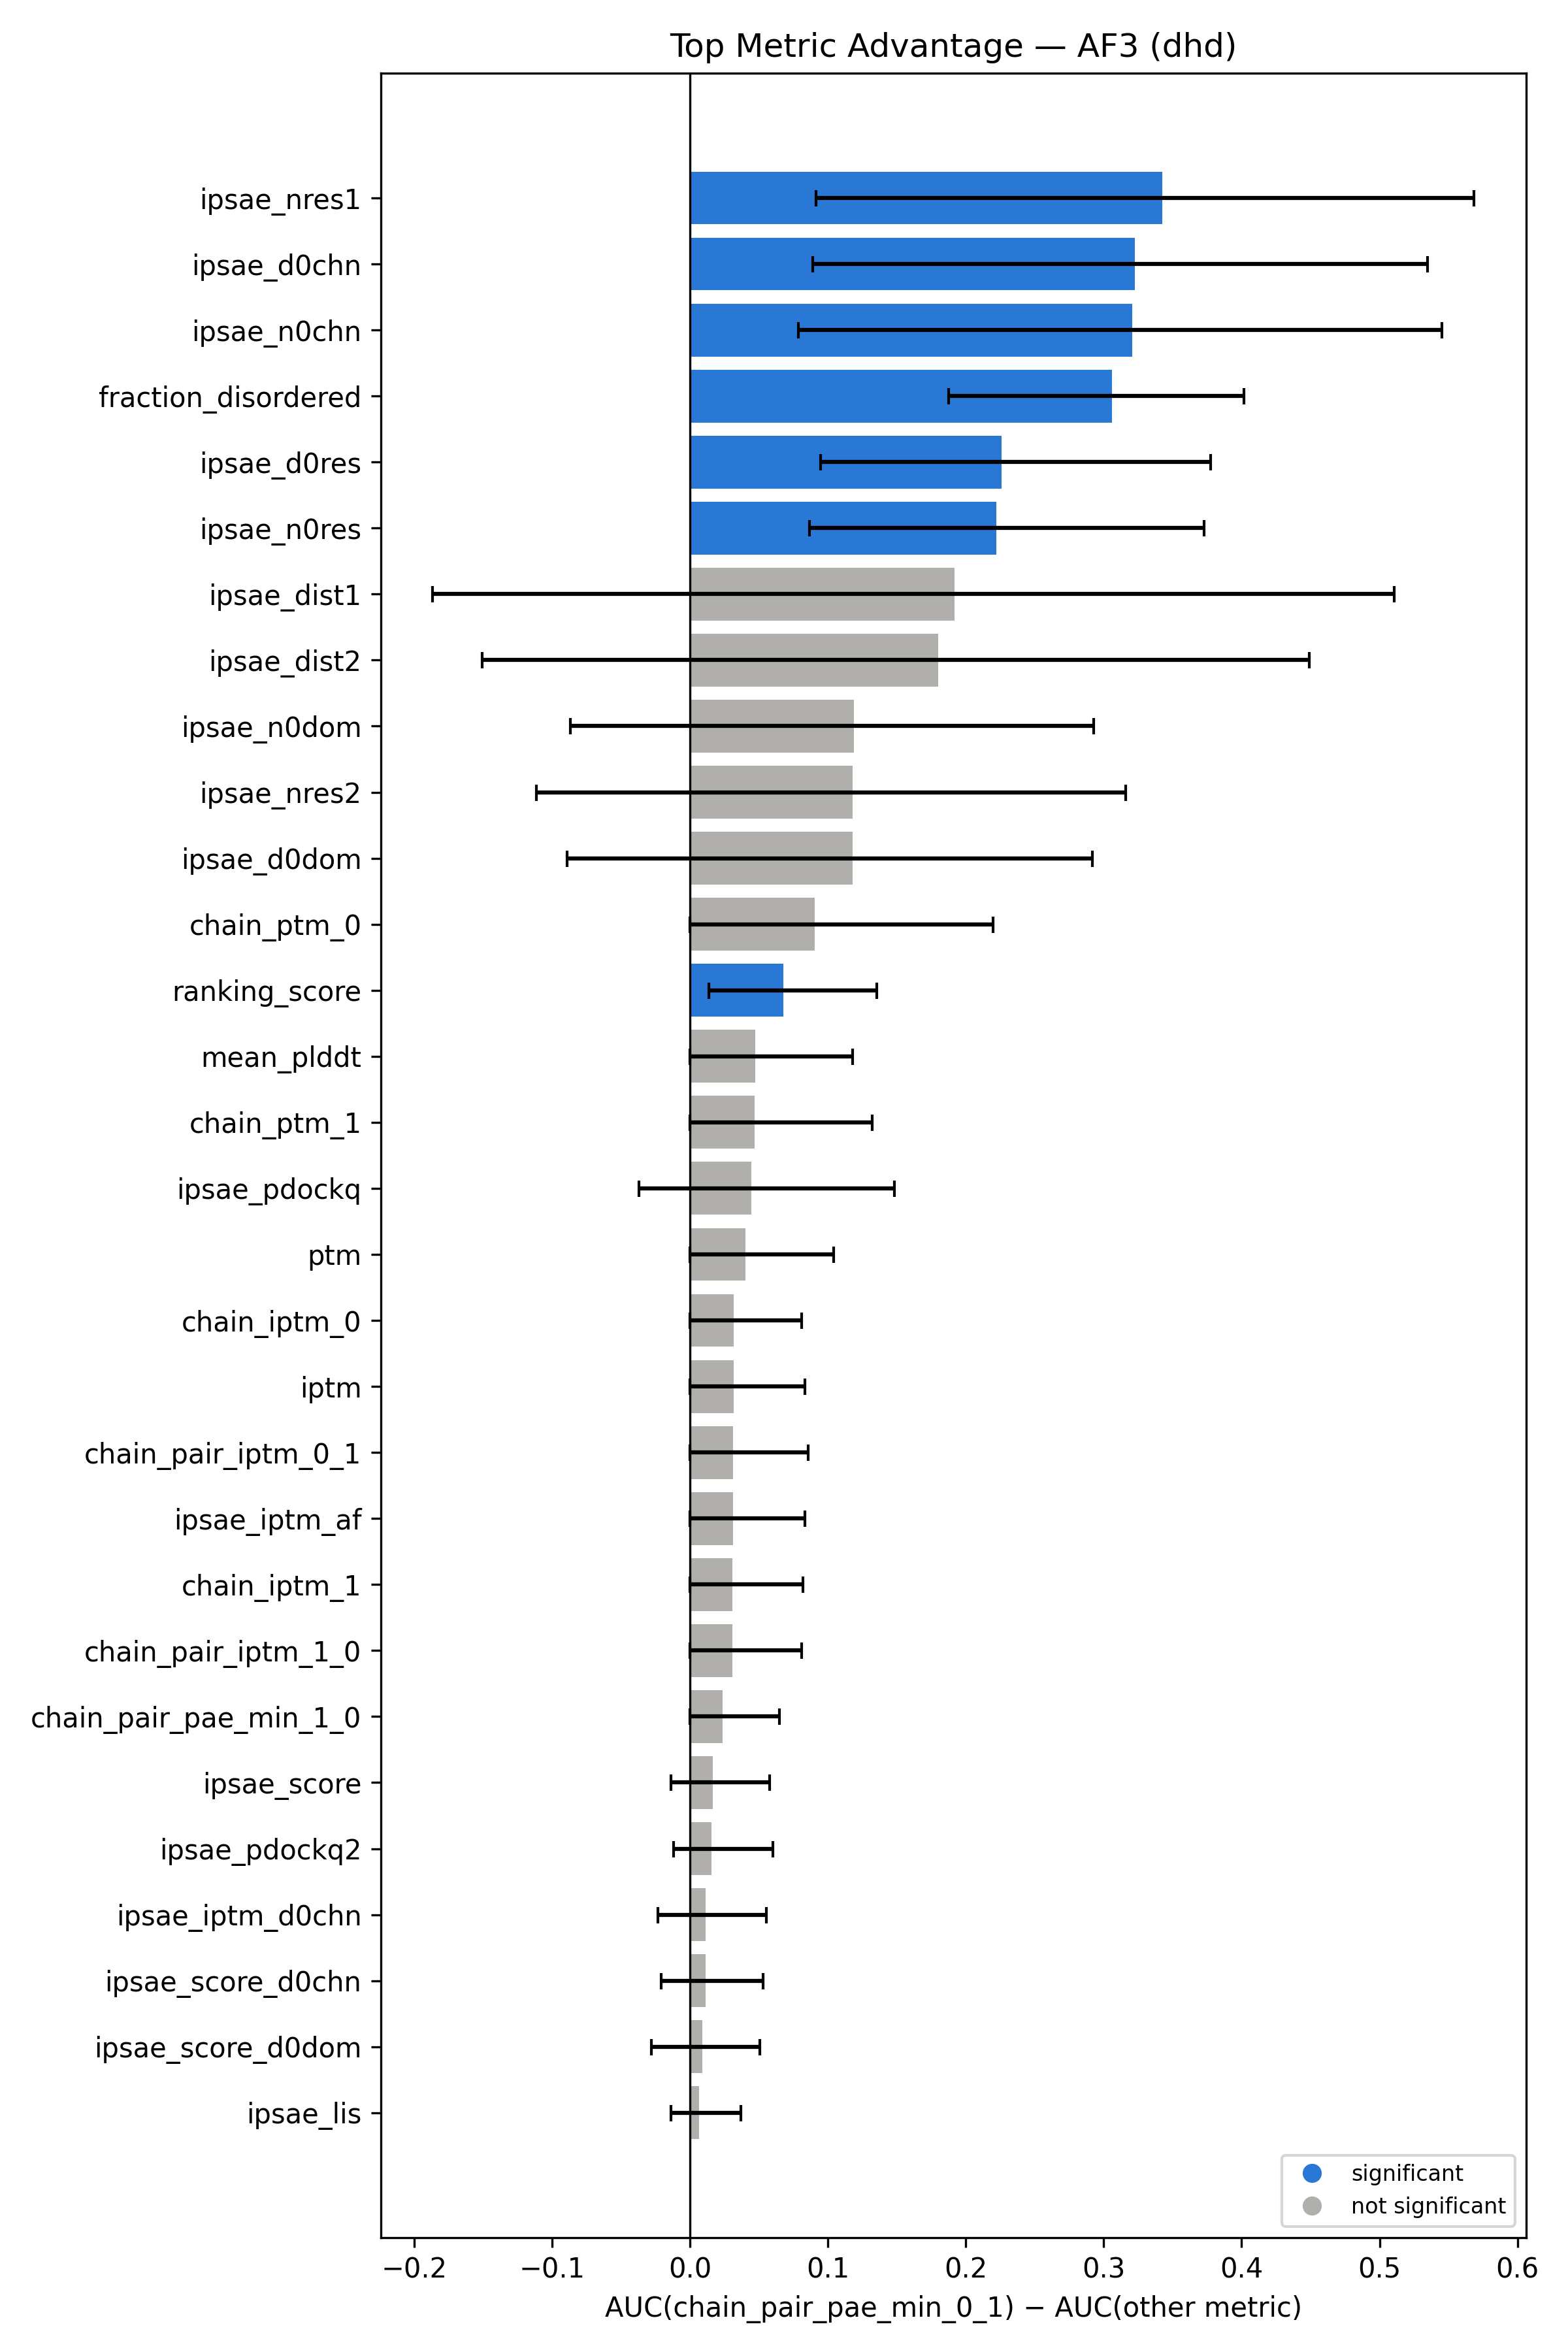

Data behind this chart, as committed beside it:
top_metric, compared_metric, auc_diff, ci_low, ci_high, significant
chain_pair_pae_min_0_1, ipsae_nres1, 0.3427, 0.09129, 0.5683, True
chain_pair_pae_min_0_1, ipsae_d0chn, 0.3224, 0.08909, 0.5348, True
chain_pair_pae_min_0_1, ipsae_n0chn, 0.3207, 0.07867, 0.5451, True
chain_pair_pae_min_0_1, fraction_disordered, 0.3059, 0.1875, 0.4016, True
chain_pair_pae_min_0_1, ipsae_d0res, 0.2261, 0.09485, 0.3773, True
chain_pair_pae_min_0_1, ipsae_n0res, 0.222, 0.08678, 0.3727, True
chain_pair_pae_min_0_1, ipsae_dist1, 0.1918, -0.1864, 0.5104, False
chain_pair_pae_min_0_1, ipsae_dist2, 0.1802, -0.1505, 0.4491, False
chain_pair_pae_min_0_1, ipsae_n0dom, 0.1189, -0.08681, 0.2928, False
chain_pair_pae_min_0_1, ipsae_nres2, 0.118, -0.1111, 0.316, False
chain_pair_pae_min_0_1, ipsae_d0dom, 0.1178, -0.08912, 0.2917, False
chain_pair_pae_min_0_1, chain_ptm_0, 0.09034, 0.0, 0.2199, False
chain_pair_pae_min_0_1, ranking_score, 0.06795, 0.01389, 0.1354, True
chain_pair_pae_min_0_1, mean_plddt, 0.04758, 0.0, 0.1181, False
chain_pair_pae_min_0_1, chain_ptm_1, 0.04708, 0.0, 0.132, False
chain_pair_pae_min_0_1, ipsae_pdockq, 0.04474, -0.03704, 0.1481, False
chain_pair_pae_min_0_1, ptm, 0.04051, 0.0, 0.1042, False
chain_pair_pae_min_0_1, chain_iptm_0, 0.03197, 0.0, 0.08105, False
chain_pair_pae_min_0_1, iptm, 0.03157, 0.0, 0.08333, False
chain_pair_pae_min_0_1, chain_pair_iptm_0_1, 0.03141, 0.0, 0.08565, False
chain_pair_pae_min_0_1, ipsae_iptm_af, 0.03123, 0.0, 0.08333, False
chain_pair_pae_min_0_1, chain_iptm_1, 0.03081, 0.0, 0.08218, False
chain_pair_pae_min_0_1, chain_pair_iptm_1_0, 0.03064, 0.0, 0.08102, False
chain_pair_pae_min_0_1, chain_pair_pae_min_1_0, 0.02393, 0.0, 0.06481, False
chain_pair_pae_min_0_1, ipsae_score, 0.01658, -0.01389, 0.05787, False
chain_pair_pae_min_0_1, ipsae_pdockq2, 0.01562, -0.01157, 0.06019, False
chain_pair_pae_min_0_1, ipsae_iptm_d0chn, 0.01144, -0.02315, 0.05556, False
chain_pair_pae_min_0_1, ipsae_score_d0chn, 0.01127, -0.02083, 0.0533, False
chain_pair_pae_min_0_1, ipsae_score_d0dom, 0.009102, -0.02778, 0.05093, False
chain_pair_pae_min_0_1, ipsae_lis, 0.006769, -0.01389, 0.03704, False
